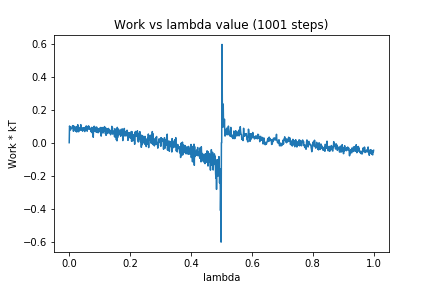

Values plotted in this chart, from the file beside it:
0, 0.0
1, 0.1012
2, 0.09333
3, 0.09507
4, 0.0768
5, 0.08322
6, 0.08502
7, 0.08677
8, 0.0883
9, 0.09441
10, 0.09868
11, 0.1016
12, 0.1035
13, 0.0857
14, 0.06898
15, 0.101
16, 0.09655
17, 0.09418
18, 0.08469
19, 0.09549
20, 0.07229
21, 0.0709
22, 0.08105
23, 0.06757
24, 0.09768
25, 0.06505
26, 0.09569
27, 0.08398
28, 0.1094
29, 0.09196
30, 0.09093
31, 0.06624
32, 0.07686
33, 0.08885
34, 0.08705
35, 0.07496
36, 0.08814
37, 0.09111
38, 0.1095
39, 0.1018
40, 0.07508
41, 0.08197
42, 0.07792
43, 0.0761
44, 0.06968
45, 0.09086
46, 0.07843
47, 0.07579
48, 0.09069
49, 0.07718
50, 0.07792
51, 0.06737
52, 0.0902
53, 0.08603
54, 0.09639
55, 0.07532
56, 0.1018
57, 0.09624
58, 0.08401
59, 0.06961
60, 0.08648
... 940 more rows
